Labelled photos from "RFMID - Cropped", an image-classification folder in mys3lfasfaan/Advanced_Retinal_Classification. The possible labels are: ARMD, MYA, normal, TSLN.

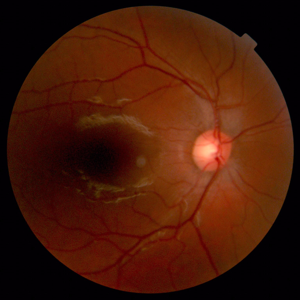
Label: normal

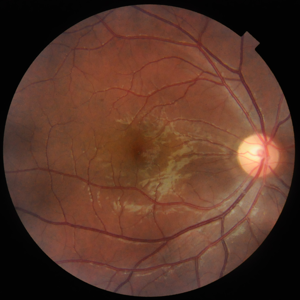
Label: normal

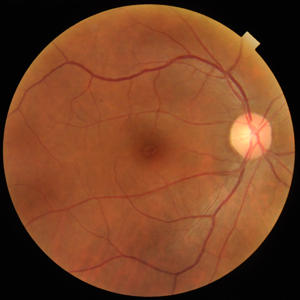
Label: normal

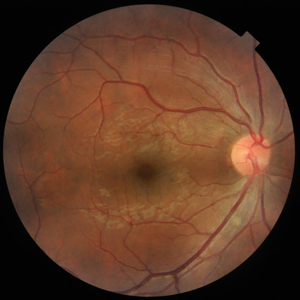
Label: normal

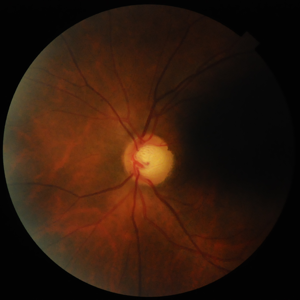
Label: TSLN

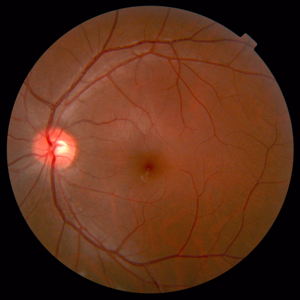
Label: normal
